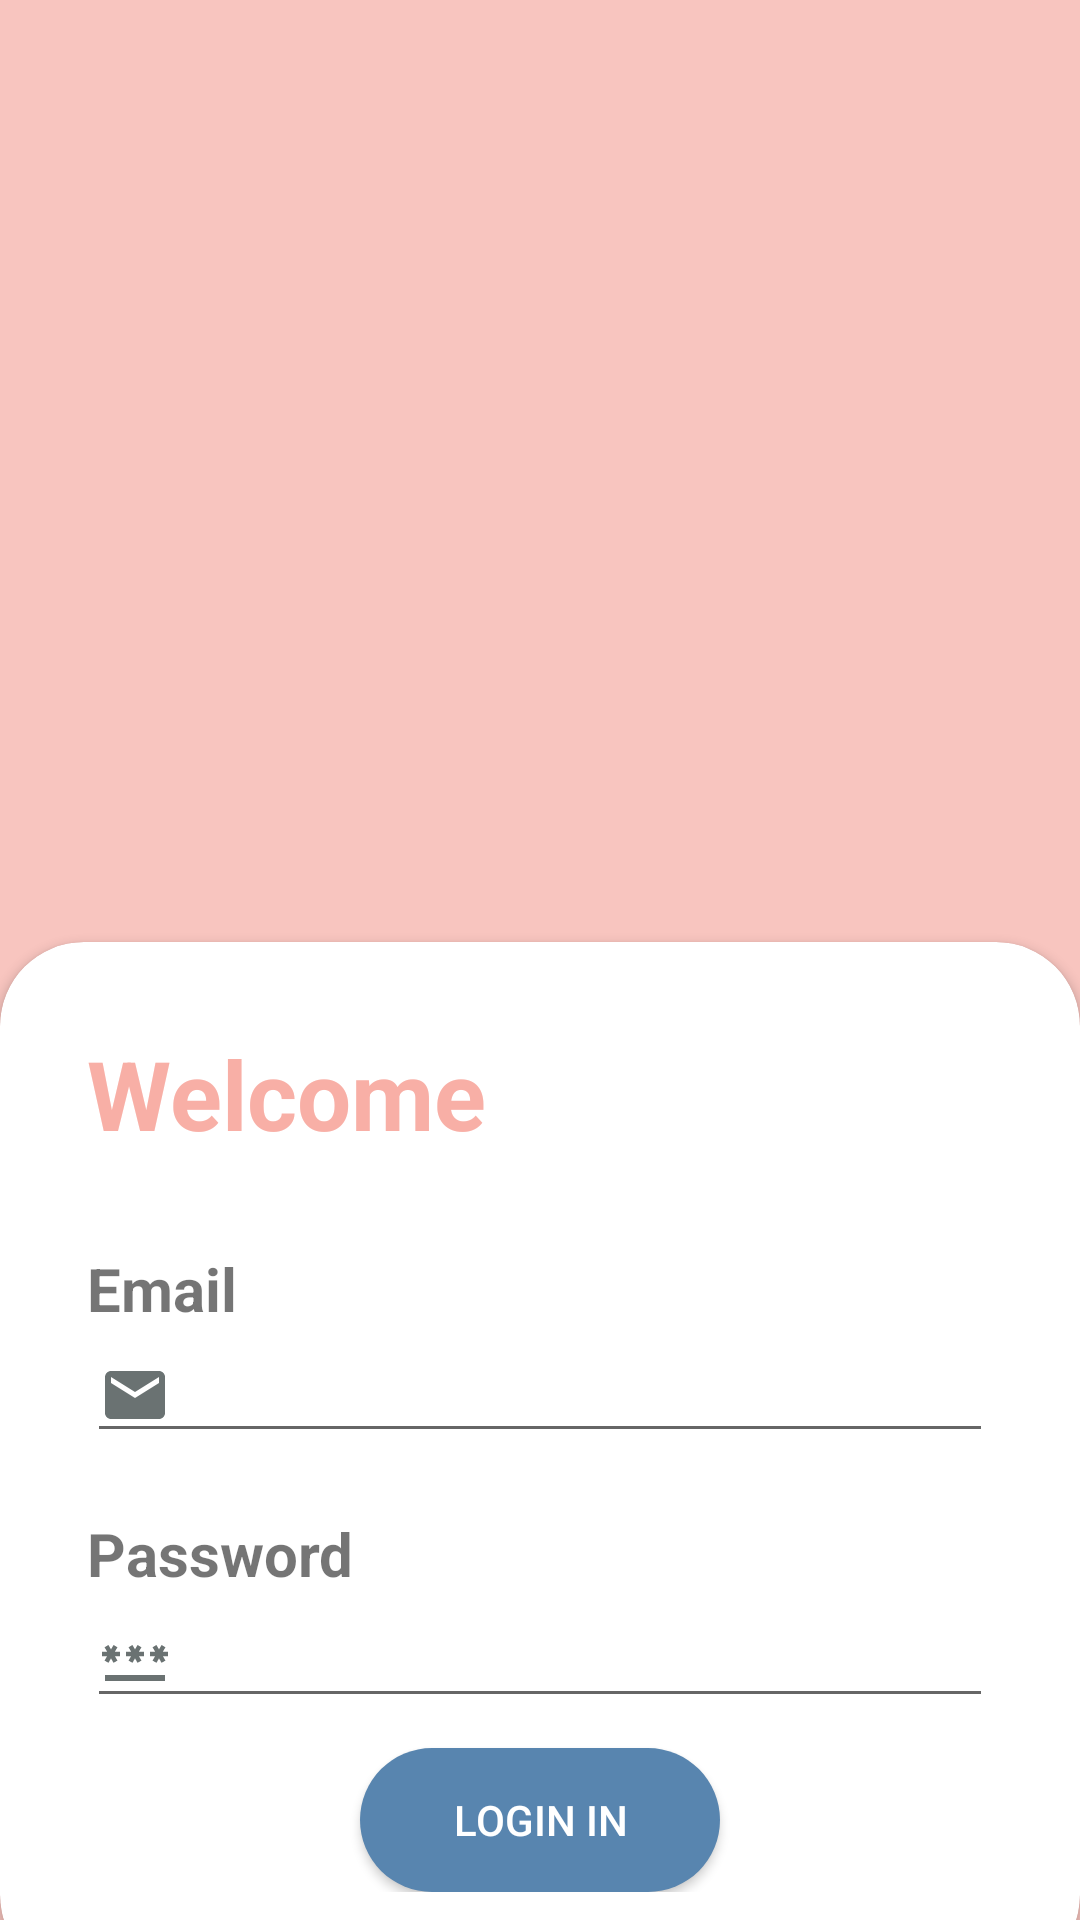

The Android layout XML behind this screen, and the referenced resources:
<!-- AndroidManifest.xml: application theme Theme.PharamacyDrugRegisteration -->
<!-- res/layout/activity_login2.xml -->
<?xml version="1.0" encoding="utf-8"?>
<RelativeLayout xmlns:android="http://schemas.android.com/apk/res/android"
    xmlns:app="http://schemas.android.com/apk/res-auto"
    xmlns:tools="http://schemas.android.com/tools"
    android:layout_width="match_parent"
    android:layout_height="match_parent"
    android:background="@drawable/loginpharamcy5"
    tools:context=".ActivityLogin">

    <RelativeLayout
        android:layout_width="match_parent"
        android:layout_height="match_parent"
        android:background="@color/rose"
        android:alpha="0.7"/>

    <androidx.cardview.widget.CardView
        android:layout_width="match_parent"
        android:layout_height="wrap_content"
        android:layout_alignParentBottom="true"
        app:cardCornerRadius="28dp"
        android:layout_marginBottom="-20dp">

        <LinearLayout
            android:layout_width="match_parent"
            android:layout_height="wrap_content"
            android:orientation="vertical"
            android:padding="29dp">
            <TextView
                android:layout_width="wrap_content"
                android:layout_height="wrap_content"
                android:text="Welcome"
                android:textColor="@color/rose"
                android:textSize="32dp"
                android:textStyle="bold"
                />

            <View
                android:layout_width="wrap_content"
                android:layout_height="30dp"/>

            <TextView
                android:layout_width="wrap_content"
                android:layout_height="wrap_content"
                android:text="Email"
                android:textSize="20dp"
                android:textStyle="bold"
                />
            <EditText
                android:layout_width="match_parent"
                android:layout_height="wrap_content"
                android:inputType="textEmailAddress"
                android:drawableStart="@drawable/email_icon"/>
            <View
                android:layout_width="wrap_content"
                android:layout_height="20dp"/>

            <TextView
                android:layout_width="wrap_content"
                android:layout_height="wrap_content"
                android:text="Password"
                android:textSize="20dp"
                android:textStyle="bold"
                />
            <EditText
                android:layout_width="match_parent"
                android:layout_height="wrap_content"
                android:inputType="textPassword"
                android:drawableStart="@drawable/password_icon"/>

            <View
                android:layout_width="wrap_content"
                android:layout_height="10dp"/>
            <Button
                android:id="@+id/signup"
                android:layout_gravity="center"
                android:layout_width="wrap_content"
                android:layout_height="wrap_content"
                android:gravity="center"
                android:background="@drawable/buttonshape"
                android:text="Login in"
                android:textColor="@color/white"/>
        </LinearLayout>
    </androidx.cardview.widget.CardView>

</RelativeLayout>
<!-- resources referenced by this layout -->
<resources>
  <color name="rose">#F8AFA6</color>
  <color name="white">#FFFFFFFF</color>
  <!-- drawable buttonshape (drawable) -->
  <?xml version="1.0" encoding="utf-8"?>
  <shape xmlns:android="http://schemas.android.com/apk/res/android"
      >
      <solid android:color="#5885AF" />
      <corners android:radius="40dp" />
      <size android:height="25dp" android:width="120dp" />
  </shape>
  <!-- drawable email_icon (drawable) -->
  <vector android:height="24dp" android:tint="#6A7272"
      android:viewportHeight="24" android:viewportWidth="24"
      android:width="24dp" xmlns:android="http://schemas.android.com/apk/res/android">
      <path android:fillColor="@android:color/white" android:pathData="M20,4L4,4c-1.1,0 -1.99,0.9 -1.99,2L2,18c0,1.1 0.9,2 2,2h16c1.1,0 2,-0.9 2,-2L22,6c0,-1.1 -0.9,-2 -2,-2zM20,8l-8,5 -8,-5L4,6l8,5 8,-5v2z"/>
  </vector>
  <!-- drawable password_icon (drawable) -->
  <vector android:height="24dp" android:tint="#6A7272"
      android:viewportHeight="24" android:viewportWidth="24"
      android:width="24dp" xmlns:android="http://schemas.android.com/apk/res/android">
      <path android:fillColor="@android:color/white" android:pathData="M2,17h20v2H2V17zM3.15,12.95L4,11.47l0.85,1.48l1.3,-0.75L5.3,10.72H7v-1.5H5.3l0.85,-1.47L4.85,7L4,8.47L3.15,7l-1.3,0.75L2.7,9.22H1v1.5h1.7L1.85,12.2L3.15,12.95zM9.85,12.2l1.3,0.75L12,11.47l0.85,1.48l1.3,-0.75l-0.85,-1.48H15v-1.5h-1.7l0.85,-1.47L12.85,7L12,8.47L11.15,7l-1.3,0.75l0.85,1.47H9v1.5h1.7L9.85,12.2zM23,9.22h-1.7l0.85,-1.47L20.85,7L20,8.47L19.15,7l-1.3,0.75l0.85,1.47H17v1.5h1.7l-0.85,1.48l1.3,0.75L20,11.47l0.85,1.48l1.3,-0.75l-0.85,-1.48H23V9.22z"/>
  </vector>
  <style name="Theme.PharamacyDrugRegisteration" parent="Base.Theme.PharamacyDrugRegisteration">
          
      </style>
  <style name="Base.Theme.PharamacyDrugRegisteration" parent="Theme.AppCompat.Light.DarkActionBar">
          <item name="colorPrimary">@color/lighBlue</item>
          <item name="actionBarSize">48dp</item>
      </style>
  <color name="lighBlue">#5885AF</color>
</resources>
